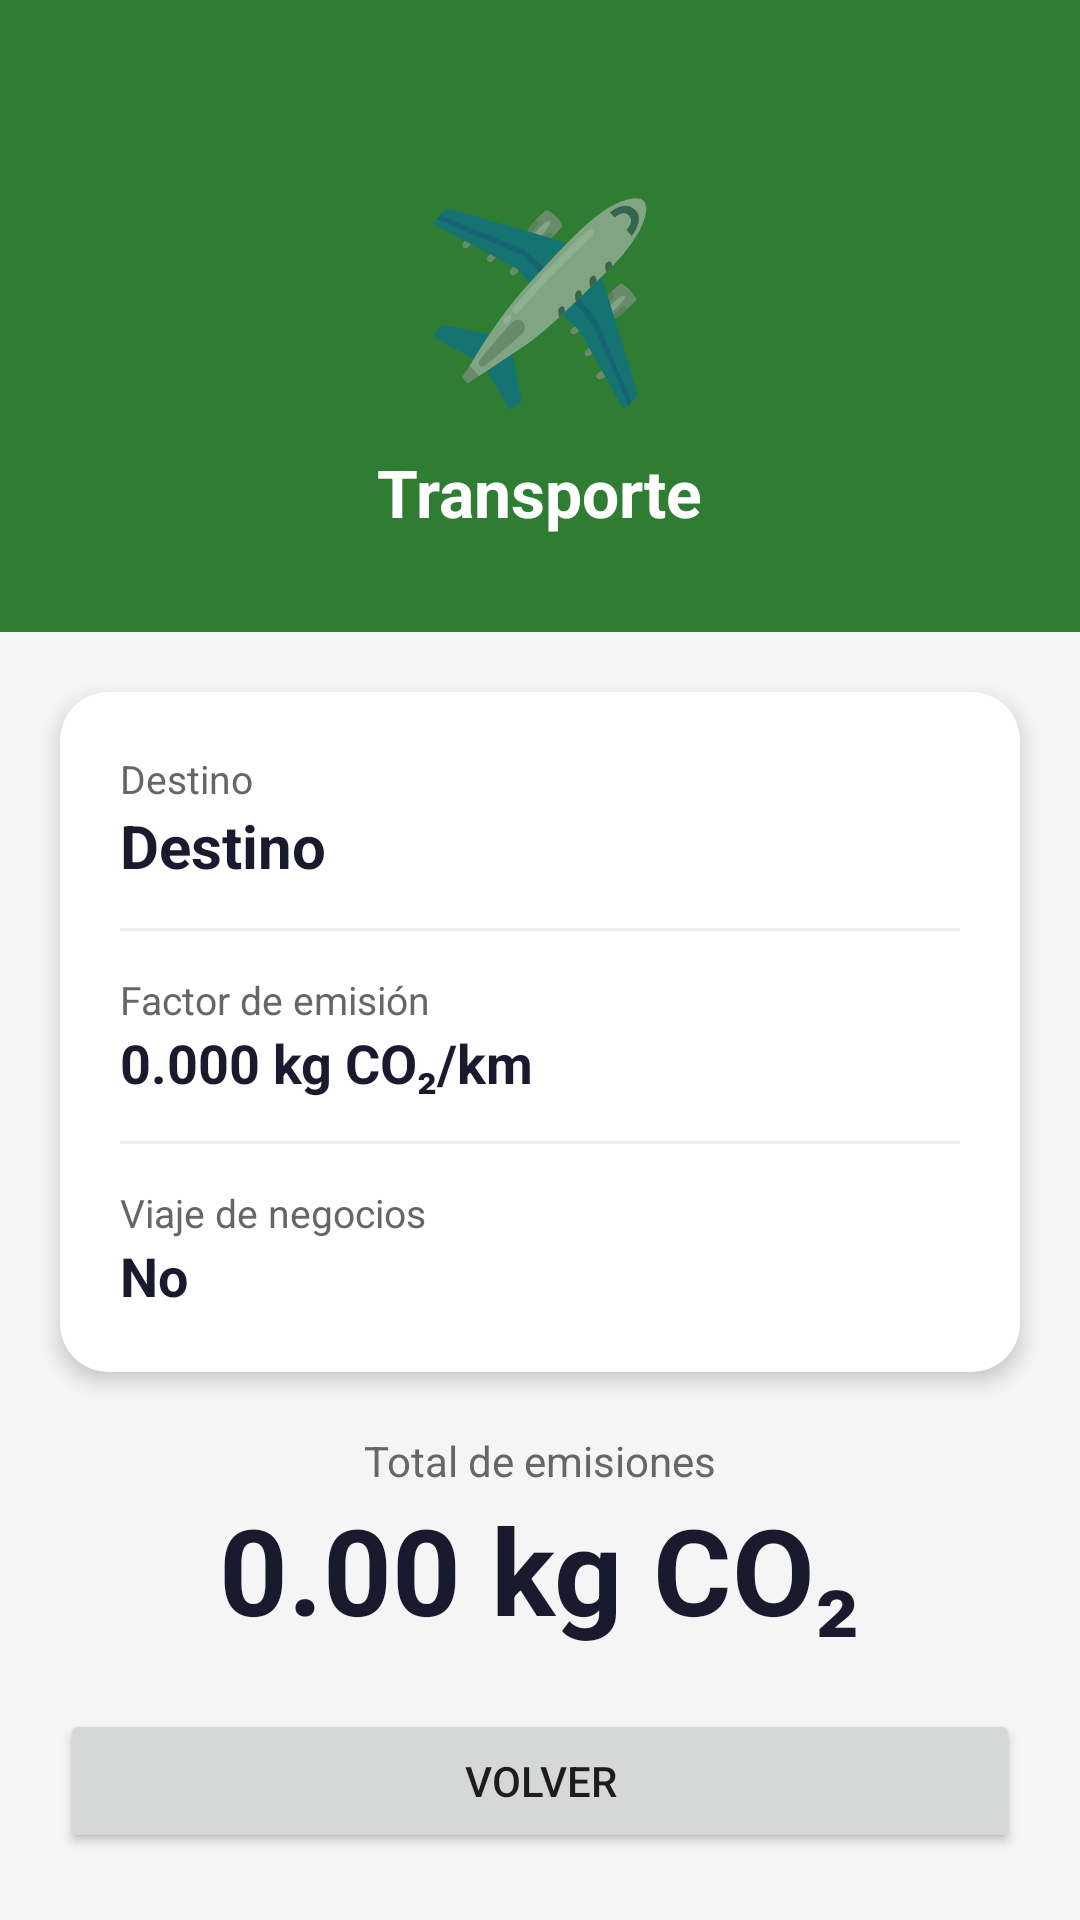

The Android layout XML behind this screen, and the referenced resources:
<!-- AndroidManifest.xml: application theme Theme.EcoTravel -->
<!-- res/layout/activity_result.xml -->
<?xml version="1.0" encoding="utf-8"?>
<ScrollView xmlns:android="http://schemas.android.com/apk/res/android"
    xmlns:app="http://schemas.android.com/apk/res-auto"
    android:layout_width="match_parent"
    android:layout_height="match_parent"
    android:background="@color/background"
    android:fillViewport="true">

    <LinearLayout
        android:layout_width="match_parent"
        android:layout_height="wrap_content"
        android:orientation="vertical">

        <LinearLayout
            android:id="@+id/headerLayout"
            android:layout_width="match_parent"
            android:layout_height="wrap_content"
            android:background="@color/green_primary"
            android:orientation="vertical"
            android:paddingBottom="32dp">

            <ImageButton
                android:id="@+id/btnBackArrow"
                android:layout_width="48dp"
                android:layout_height="48dp"
                android:layout_marginStart="8dp"
                android:layout_marginTop="8dp"
                android:background="?attr/selectableItemBackgroundBorderless"
                android:contentDescription="Volver"
                android:src="@drawable/ic_back" />

            <TextView
                android:id="@+id/tvEmoji"
                android:layout_width="wrap_content"
                android:layout_height="wrap_content"
                android:layout_gravity="center_horizontal"
                android:text="✈️"
                android:textSize="64sp" />

            <TextView
                android:id="@+id/tvTransport"
                android:layout_width="wrap_content"
                android:layout_height="wrap_content"
                android:layout_gravity="center_horizontal"
                android:layout_marginTop="8dp"
                android:text="Transporte"
                android:textColor="@color/white"
                android:textSize="22sp"
                android:textStyle="bold" />
        </LinearLayout>

        <com.google.android.material.card.MaterialCardView
            android:layout_width="match_parent"
            android:layout_height="wrap_content"
            android:layout_margin="20dp"
            app:cardCornerRadius="16dp"
            app:cardElevation="4dp">

            <LinearLayout
                android:layout_width="match_parent"
                android:layout_height="wrap_content"
                android:orientation="vertical"
                android:padding="20dp">

                <TextView
                    android:layout_width="wrap_content"
                    android:layout_height="wrap_content"
                    android:text="Destino"
                    android:textColor="@color/text_secondary"
                    android:textSize="13sp" />

                <TextView
                    android:id="@+id/tvDestination"
                    android:layout_width="wrap_content"
                    android:layout_height="wrap_content"
                    android:text="Destino"
                    android:textColor="@color/text_primary"
                    android:textSize="20sp"
                    android:textStyle="bold" />

                <View
                    android:layout_width="match_parent"
                    android:layout_height="1dp"
                    android:layout_marginVertical="14dp"
                    android:background="#EEEEEE" />

                <TextView
                    android:layout_width="wrap_content"
                    android:layout_height="wrap_content"
                    android:text="Factor de emisión"
                    android:textColor="@color/text_secondary"
                    android:textSize="13sp" />

                <TextView
                    android:id="@+id/tvFactor"
                    android:layout_width="wrap_content"
                    android:layout_height="wrap_content"
                    android:text="0.000 kg CO₂/km"
                    android:textColor="@color/text_primary"
                    android:textSize="18sp"
                    android:textStyle="bold" />

                <View
                    android:layout_width="match_parent"
                    android:layout_height="1dp"
                    android:layout_marginVertical="14dp"
                    android:background="#EEEEEE" />

                <TextView
                    android:layout_width="wrap_content"
                    android:layout_height="wrap_content"
                    android:text="Viaje de negocios"
                    android:textColor="@color/text_secondary"
                    android:textSize="13sp" />

                <TextView
                    android:id="@+id/tvBusiness"
                    android:layout_width="wrap_content"
                    android:layout_height="wrap_content"
                    android:text="No"
                    android:textColor="@color/text_primary"
                    android:textSize="18sp"
                    android:textStyle="bold" />
            </LinearLayout>
        </com.google.android.material.card.MaterialCardView>

        <LinearLayout
            android:layout_width="match_parent"
            android:layout_height="wrap_content"
            android:layout_marginHorizontal="20dp"
            android:gravity="center"
            android:orientation="vertical">

            <TextView
                android:layout_width="wrap_content"
                android:layout_height="wrap_content"
                android:text="Total de emisiones"
                android:textColor="@color/text_secondary"
                android:textSize="14sp" />

            <TextView
                android:id="@+id/tvTotalCo2"
                android:layout_width="wrap_content"
                android:layout_height="wrap_content"
                android:text="0.00 kg CO₂"
                android:textColor="@color/text_primary"
                android:textSize="40sp"
                android:textStyle="bold" />
        </LinearLayout>

        <Button
            android:id="@+id/btnBack"
            android:layout_width="match_parent"
            android:layout_height="wrap_content"
            android:layout_margin="20dp"
            android:paddingVertical="12dp"
            android:text="Volver" />
    </LinearLayout>
</ScrollView>
<!-- resources referenced by this layout -->
<resources>
  <color name="background">#F5F5F5</color>
  <color name="green_primary">#2E7D32</color>
  <color name="text_primary">#1A1A2E</color>
  <color name="text_secondary">#666666</color>
  <color name="white">#FFFFFFFF</color>
  <style name="Theme.EcoTravel" parent="Theme.MaterialComponents.Light.NoActionBar">
          <item name="colorPrimary">@color/green_primary</item>
          <item name="colorPrimaryVariant">@color/green_dark</item>
          <item name="colorOnPrimary">@color/white</item>
          <item name="colorSecondary">@color/green_primary</item>
          <item name="colorOnSecondary">@color/white</item>
          <item name="android:statusBarColor">@color/green_dark</item>
      </style>
  <color name="green_dark">#1B5E20</color>
</resources>
